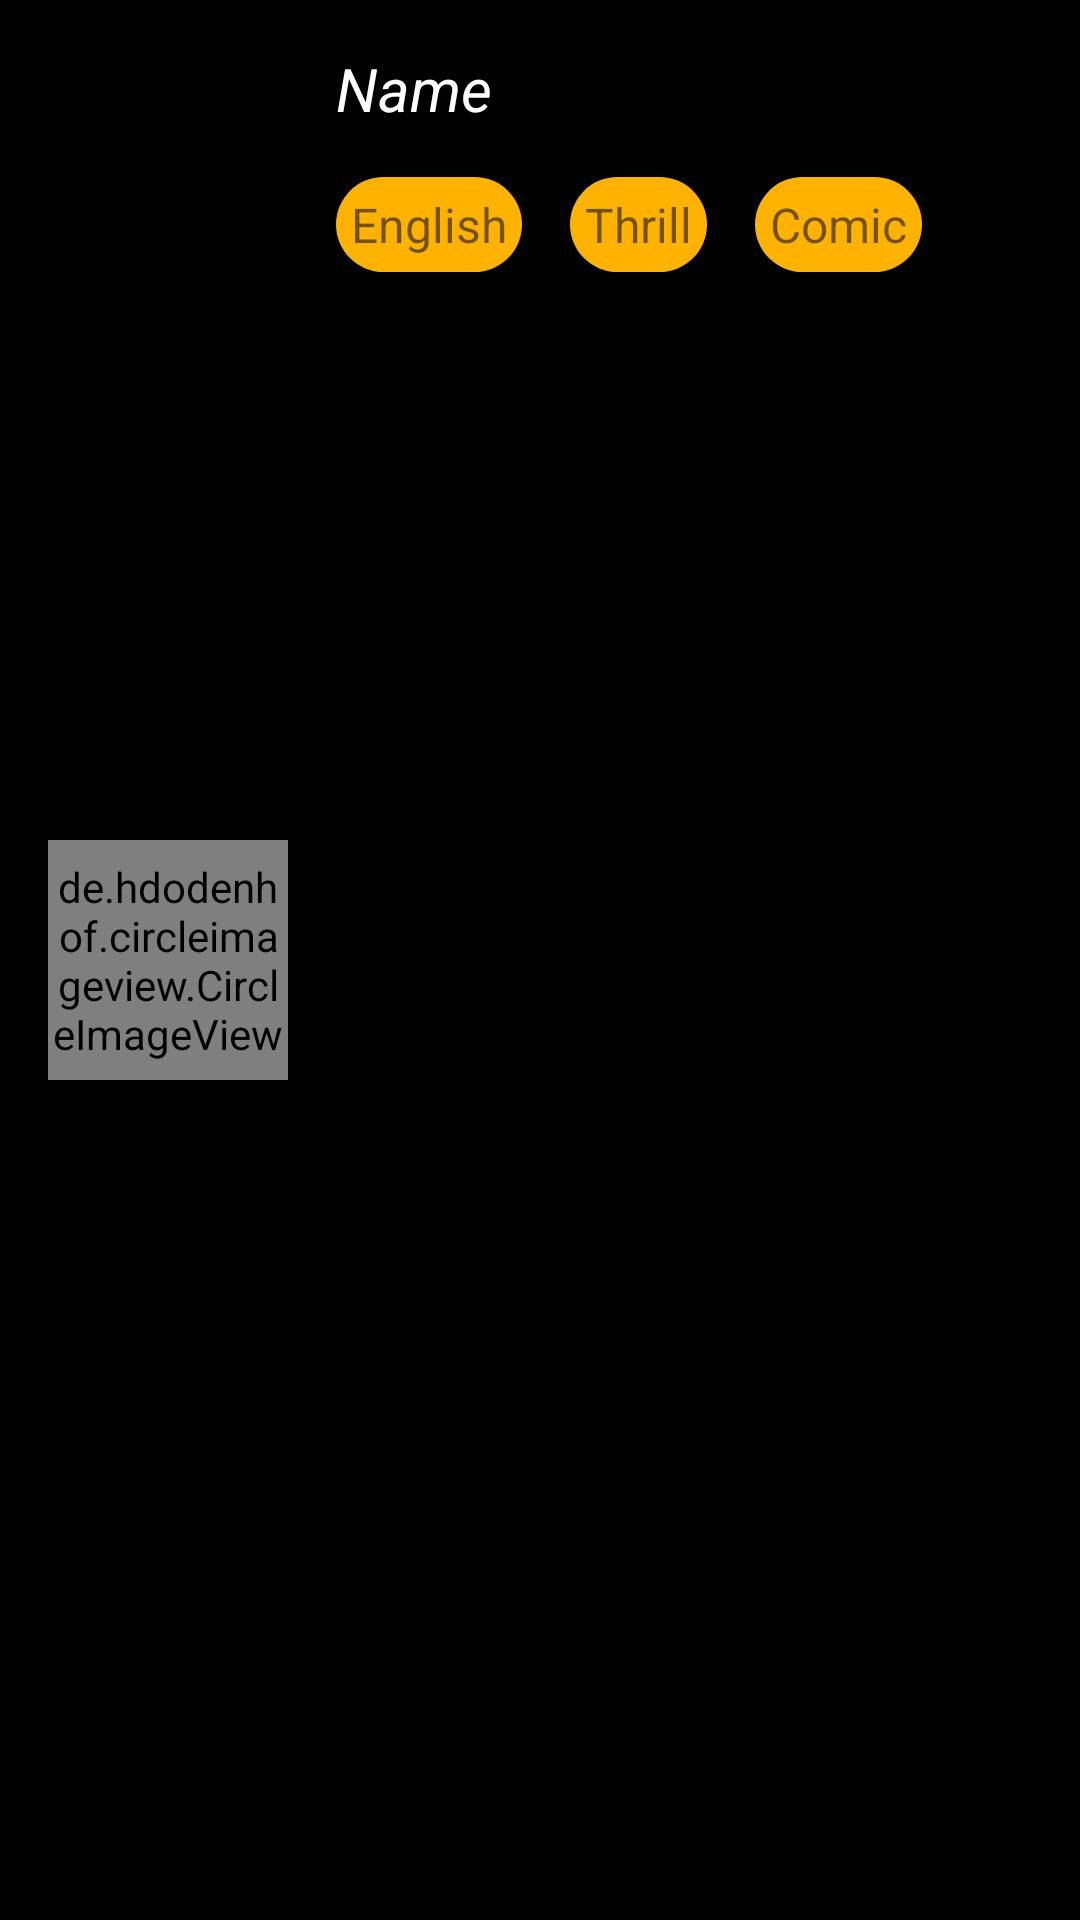

Layout XML and referenced resources for this Android screen:
<!-- AndroidManifest.xml: application theme AppTheme -->
<!-- res/layout/content_frnd_list.xml -->
<?xml version="1.0" encoding="utf-8"?>
<LinearLayout
    xmlns:android="http://schemas.android.com/apk/res/android"
    android:layout_width="match_parent"
    android:layout_height="wrap_content"
    android:padding="16dp"
    android:orientation="horizontal"
    android:background="@color/black">


        <de.hdodenhof.circleimageview.CircleImageView
            android:layout_weight="0"
            android:layout_width="80dp"
            android:layout_height="80dp"
            android:src="@drawable/profile"
            android:layout_gravity="center_vertical"
            android:id="@+id/user_img"/>

    <RelativeLayout
        android:layout_width="match_parent"
        android:layout_height="wrap_content"
        android:layout_weight="1">
        <TextView
            android:id="@+id/user_name"
            android:layout_width="wrap_content"
            android:layout_height="wrap_content"
            android:layout_marginStart="16dp"
            android:text="Name"
            android:textColor="@color/white"
            android:textSize="20sp"
            android:textAllCaps="false"
            android:textStyle="italic"/>
        <LinearLayout
            android:layout_width="wrap_content"
            android:layout_height="wrap_content"
            android:orientation="horizontal"
            android:layout_below="@+id/user_name"
            android:layout_margin="16dp"
            android:layout_marginStart="16dp">
            <TextView
                android:layout_width="wrap_content"
                android:layout_height="wrap_content"
                android:id="@+id/g1"
                android:text="English"
                android:padding="5dp"
                android:textSize="16sp"
                android:background="@drawable/curve_yellow"
                />
            <TextView
                android:layout_width="wrap_content"
                android:layout_height="wrap_content"
                android:id="@+id/g2"
                android:text="Thrill"
                android:padding="5dp"
                android:textSize="16sp"
                android:layout_marginStart="16dp"
                android:background="@drawable/curve_yellow"
                />
            <TextView
                android:layout_width="wrap_content"
                android:layout_height="wrap_content"
                android:id="@+id/g3"
                android:text="Comic"
                android:padding="5dp"
                android:textSize="16sp"
                android:layout_marginStart="16dp"
                android:background="@drawable/curve_yellow"
                />
        </LinearLayout>


    </RelativeLayout>



</LinearLayout>
<!-- resources referenced by this layout -->
<resources>
  <color name="black">#000</color>
  <color name="white">#FFF</color>
  <!-- drawable curve_yellow (drawable) -->
  <?xml version="1.0" encoding="utf-8"?>
  <shape xmlns:android="http://schemas.android.com/apk/res/android"
      android:shape="rectangle">
  
      <solid
          android:color="@color/yellow"/>
      <corners
          android:radius="30dp"/>
  
  </shape>
  <style name="AppTheme" parent="Theme.AppCompat.Light.NoActionBar">
          
          <item name="colorPrimary">@color/colorPrimary</item>
          <item name="colorPrimaryDark">@color/colorPrimaryDark</item>
          <item name="colorAccent">@color/colorAccent</item>
      </style>
  <color name="yellow">#FFB300</color>
  <color name="colorPrimary">#000</color>
  <color name="colorPrimaryDark">#D81B60</color>
  <color name="colorAccent">#D81B60</color>
</resources>
